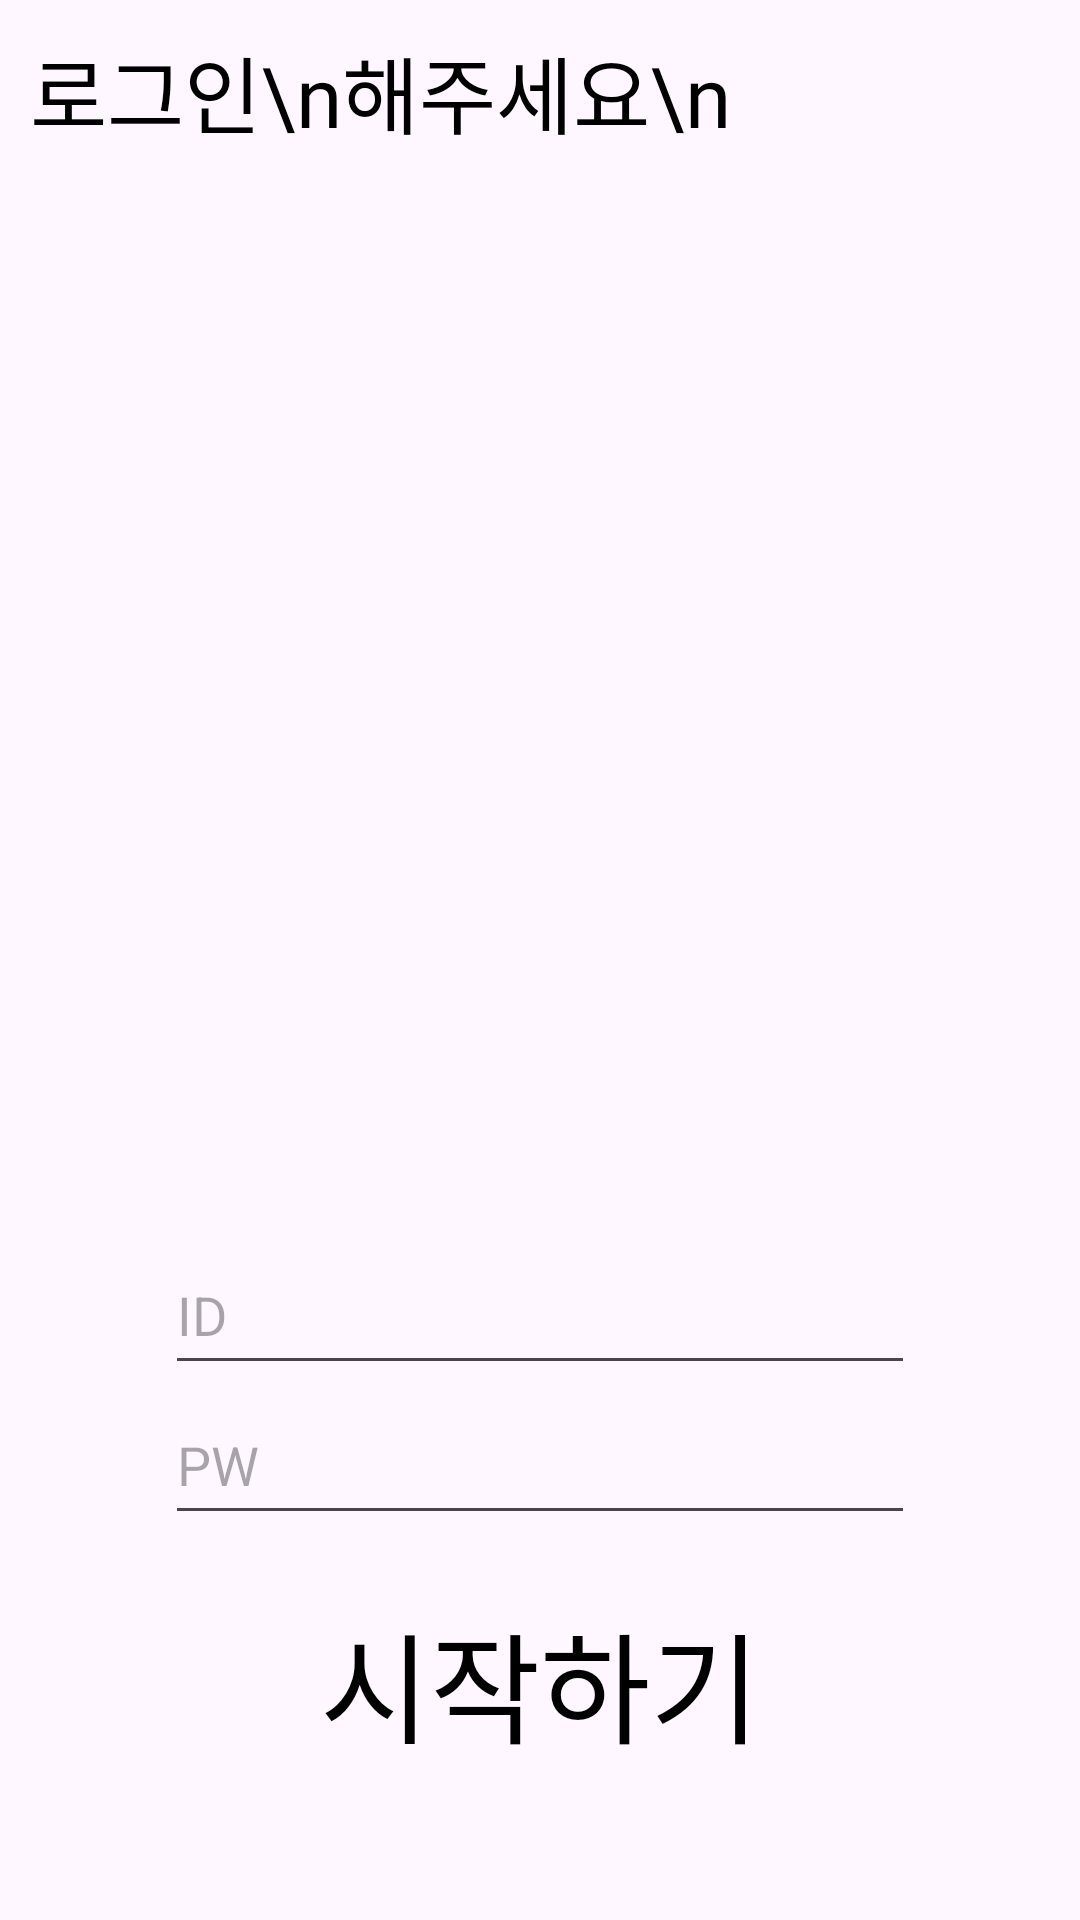

Reconstruct the res/layout file that produces this screen, plus the resources it refers to.
<!-- AndroidManifest.xml: application theme Theme.TtokJip -->
<!-- res/layout/fragment_login_info.xml -->
<?xml version="1.0" encoding="utf-8"?>
<FrameLayout xmlns:android="http://schemas.android.com/apk/res/android"
    xmlns:tools="http://schemas.android.com/tools"
    android:layout_width="match_parent"
    android:layout_height="match_parent"
    tools:context=".login.LoginInfo">

    
    <TextView
        android:layout_width="wrap_content"
        android:layout_height="wrap_content"
        android:layout_margin="10dp"
        android:fontFamily="@font/a1009_1"
        android:lineSpacingExtra="8dp"
        android:text="로그인\n해주세요\n"
        android:textColor="@color/black"
        android:textSize="28dp" />

    
    <LinearLayout
        android:layout_width="wrap_content"
        android:layout_height="wrap_content"
        android:layout_gravity="center_horizontal|bottom"
        android:orientation="vertical"
        android:layout_marginBottom="50dp">

        
        <EditText
            android:layout_width="250dp"
            android:layout_height="50dp"
            android:hint="ID" />

        <EditText
            android:layout_width="250dp"
            android:layout_height="50dp"
            android:hint="PW"
            android:layout_marginBottom="20dp"/>

        
        <TextView
            android:layout_width="wrap_content"
            android:layout_height="wrap_content"
            android:text="시작하기"
            android:fontFamily="@font/a1009_1"
            android:textSize="40dp"
            android:layout_gravity="center"
            android:textColor="@color/black"/>
    </LinearLayout>

</FrameLayout>
<!-- resources referenced by this layout -->
<resources>
  <color name="black">#FF000000</color>
  <style name="Theme.TtokJip" parent="Base.Theme.TtokJip" />
  <style name="Base.Theme.TtokJip" parent="Theme.Material3.DayNight.NoActionBar">
          
          
      </style>
</resources>
